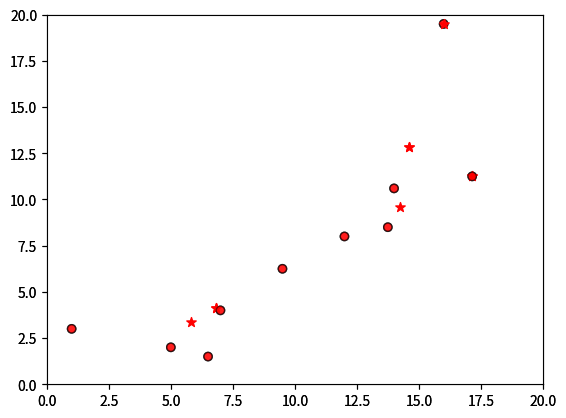

Reproduce this figure in Python.
#!/usr/bin/env python
# coding: utf-8

# In[ ]:


import pandas as pd 
import numpy as np
import matplotlib.pyplot as plt
get_ipython().run_line_magic('matplotlib', 'inline')

df = pd.DataFrame({
'x': [1, 5, 7, 6.5, 9.5, 13.75, 17.15, 14, 12, 16],
'y':[3, 2, 4, 1.5, 6.25, 8.5, 11.25, 10.6, 8, 19.5]})

np.random.seed(200)
k = 3
# pusat[i] = [x, y]
pusat = {i+1: [np.random.randint(0, 25), np.random.randint(0, 25)]for i in range(k)}
fig = plt.figure
plt.scatter(df['x'], df['y'], color='k')
colmap = {1: 'r', 2: 'g', 3: 'b'} 
for i in pusat.keys():
    plt.scatter(*pusat[i], color=colmap[i]) 
plt.xlim(0, 20)
plt.ylim(0, 20)
plt.show()
 


# In[ ]:





# In[10]:


# Inisialisasi
import pandas as pd 
import numpy as np
import matplotlib.pyplot as plt
get_ipython().run_line_magic('matplotlib', 'inline')

df = pd.DataFrame({
'x': [1, 5, 7, 6.5, 9.5, 13.75, 17.15, 14, 12, 16],
'y':[3, 2, 4, 1.5, 6.25, 8.5, 11.25, 10.6, 8, 19.5]})

np.random.seed(200)
k = 3
# pusat[i] = [x, y]
pusat = {i+1: [np.random.randint(0, 25), np.random.randint(0, 25)]for i in range(k)}
fig = plt.figure
plt.scatter(df['x'], df['y'], color='k',)
colmap = {1: 'r', 2: 'r', 3: 'r'} 
for i in pusat.keys():
    plt.scatter(*pusat[i], color=colmap[i], marker='*',s=50) 
plt.xlim(0, 20)
plt.ylim(0, 20)
plt.show()
 


# In[12]:


## Penugasan 

def penugasan(df, pusat): 
    for i in pusat.keys():
     # sqrt((x1 - x2)^2 - (y1 - y2)^2)
       df['jarakdari_{}'.format(i)] = (
        np.sqrt((df['x'] - pusat[i][0]) ** 2+ (df['y'] - pusat[i][1]) ** 2))
    pusat_jarak_cols = ['jarakdari_{}'.format(i) for i in pusat.keys()] 
    df['terdekat'] = df.loc[:, pusat_jarak_cols].idxmin(axis=1)
    df['terdekat'] = df['terdekat'].map(lambda x: int(x.lstrip('jarakdari_')))
    df['warna'] = df['terdekat'].map(lambda x: colmap[x]) 
    return df
df = penugasan(df, pusat) 
print(df.head())
fig = plt.figure
plt.scatter(df['x'], df['y'], color=df['warna'], alpha=0.5, edgecolor='k')
for i in pusat.keys():
    plt.scatter(*pusat[i], color=colmap[i],marker='*')
plt.xlim(0, 20)
plt.ylim(0, 20) 
plt.show()


# In[15]:


import copy
pusat_lama = copy.deepcopy(pusat)

def update(k):
    for i in pusat.keys():
        pusat[i][0] = np.mean(df[df['terdekat'] == i]['x'])
        pusat[i][1] = np.mean(df[df['terdekat'] == i]['y']) 
    return k
pusat = update(pusat) 
fig = plt.figure
ax = plt.axes()
plt.scatter(df['x'], df['y'], color=df['warna'], alpha=0.5, edgecolor='k') 
for i in pusat.keys():
    plt.scatter(*pusat[i], color=colmap[i],marker='*',s=50)
plt.xlim(0, 20)
plt.ylim(0, 20)
for i in pusat_lama.keys(): 
    x_lama = pusat_lama[i][0] 
    y_lama = pusat_lama[i][1]
    dx = (pusat[i][0] - pusat_lama[i][0]) * 0.75 
    dy = (pusat[i][1] - pusat_lama[i][1]) * 0.75
plt.show()



# In[17]:


## Pengulangan penugasan
df = penugasan(df, pusat) # Plot results
fig = plt.figure
plt.scatter(df['x'], df['y'], color=df['warna'], alpha=0.5, edgecolor='k') 
for i in pusat.keys():
    plt.scatter(*pusat[i], color=colmap[i],marker='*',s=50) 
plt.xlim(0, 20)
plt.ylim(0, 20)
plt.show()


# In[18]:



# Dilanjutkan hingga pusat tidak berubah
while True:
    pusat_terdekat = df['terdekat'].copy(deep=True)
    pusat = update(pusat) 
    df = penugasan(df, pusat)
    if pusat_terdekat.equals(df['terdekat']):
        break
    
fig = plt.figure
plt.scatter(df['x'], df['y'], color=df['warna'], alpha=0.5, edgecolor='k') 
for i in pusat.keys(): 
    plt.scatter(*pusat[i], color=colmap[i],marker='*',s=50)
plt.xlim(0, 20)
plt.ylim(0, 20) 
plt.show()


# In[ ]:




